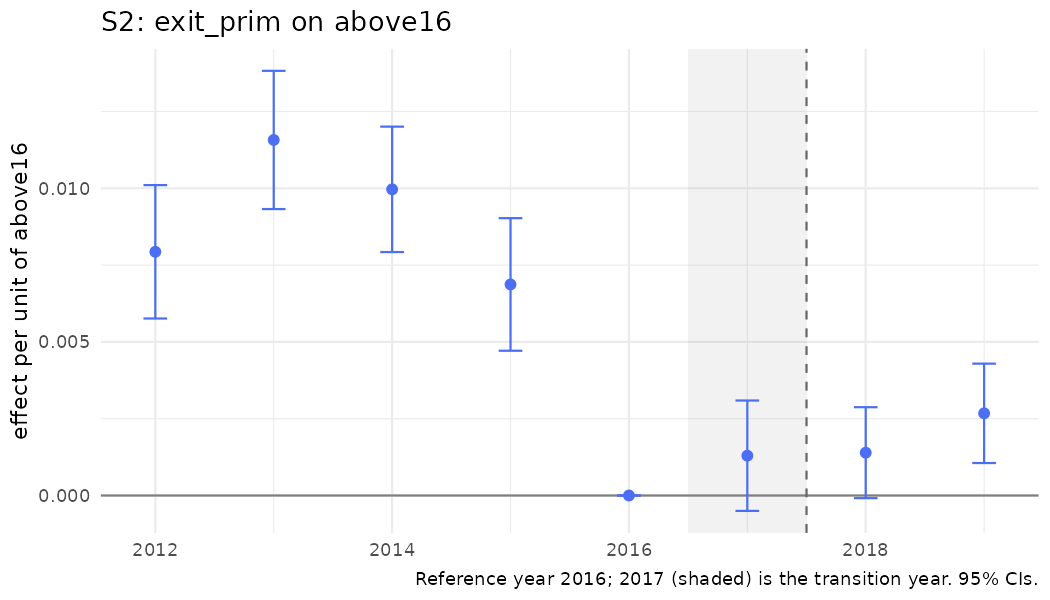

Source data for this figure (header and first rows):
year, coef, se, strategy, outcome, spec_id, treat
2012, 0.007933, 0.001108, S2, exit_prim, S2_above, above16
2013, 0.01157, 0.001148, S2, exit_prim, S2_above, above16
2014, 0.009966, 0.001042, S2, exit_prim, S2_above, above16
2015, 0.00687, 0.001101, S2, exit_prim, S2_above, above16
2016, 0, 0, S2, exit_prim, S2_above, above16
2017, 0.001296, 0.0009165, S2, exit_prim, S2_above, above16
2018, 0.001394, 0.0007553, S2, exit_prim, S2_above, above16
2019, 0.002675, 0.0008253, S2, exit_prim, S2_above, above16
